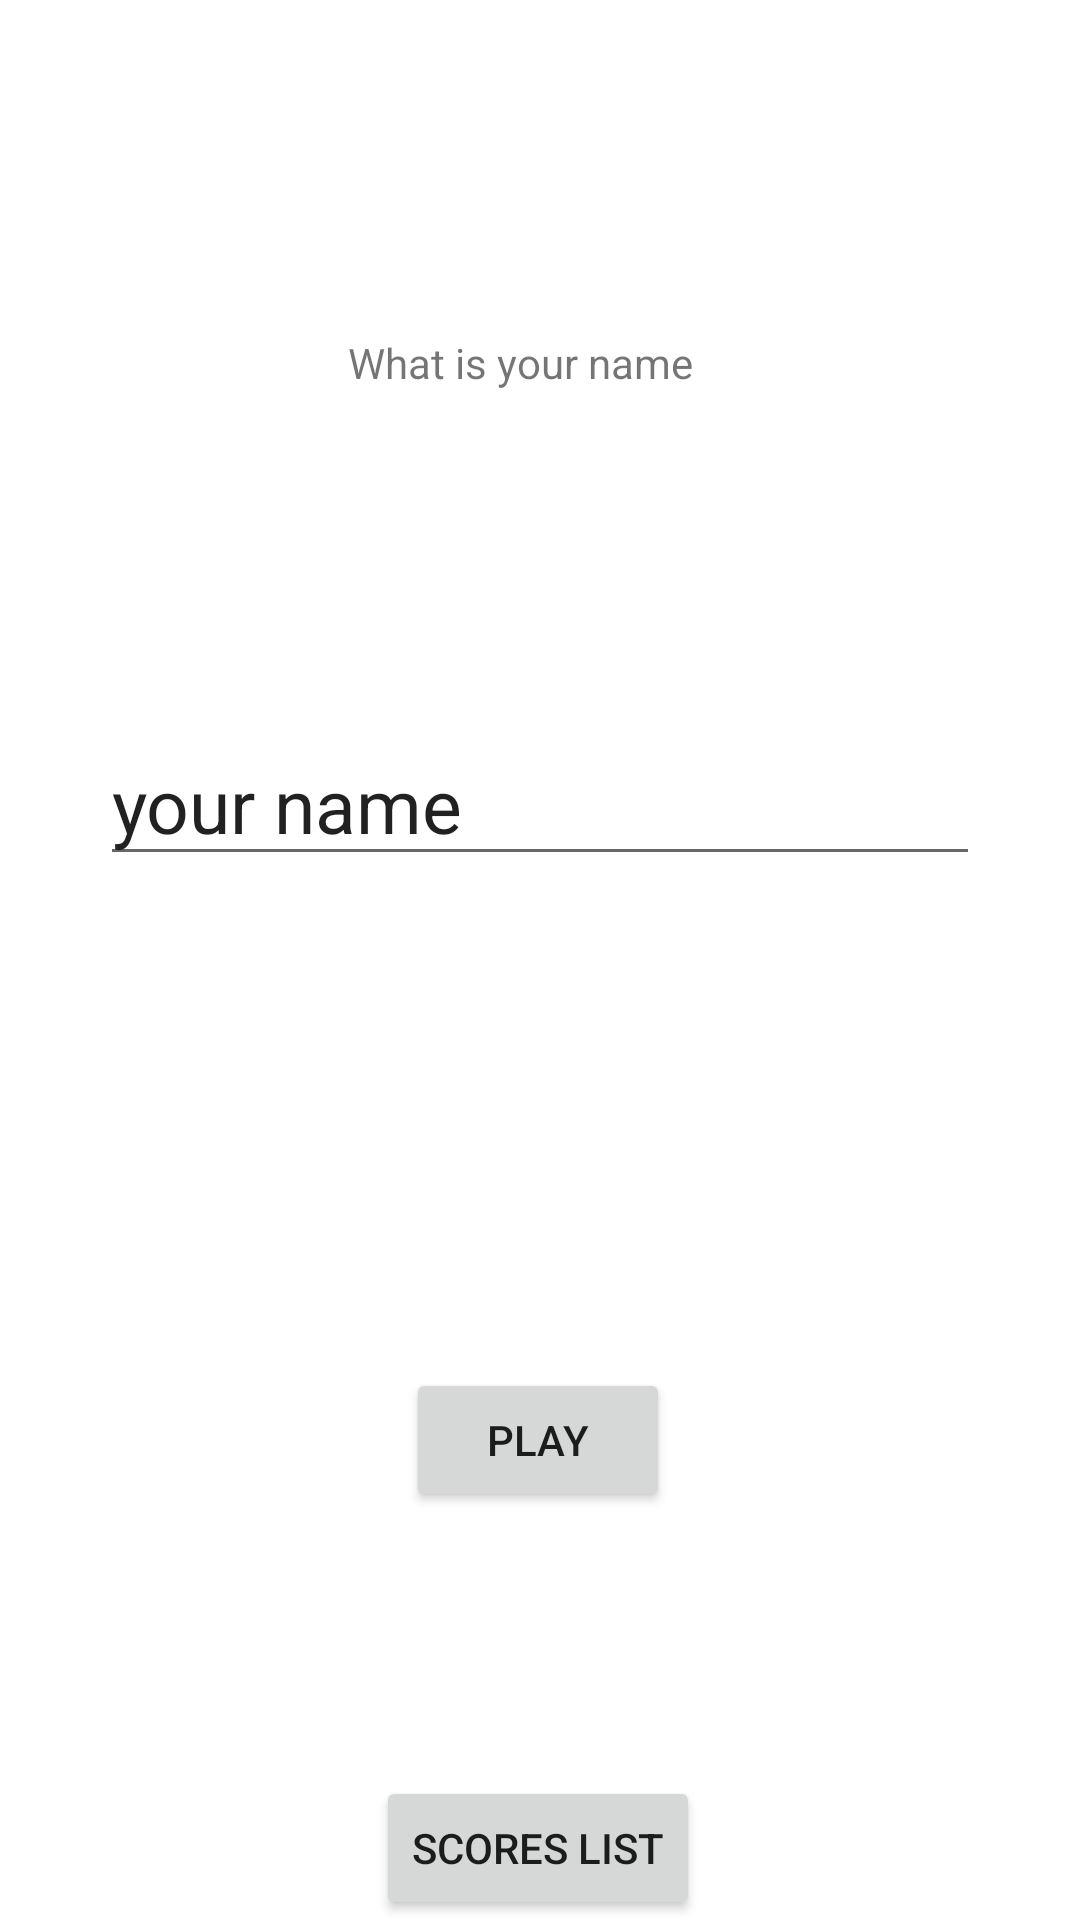

Produce the Android XML layout that renders to this screen, including the resource entries it uses.
<!-- AndroidManifest.xml: application theme Theme.MyApplicationfff -->
<!-- res/layout/activity_main.xml -->
<?xml version="1.0" encoding="utf-8"?>
<androidx.constraintlayout.widget.ConstraintLayout xmlns:android="http://schemas.android.com/apk/res/android"
    xmlns:app="http://schemas.android.com/apk/res-auto"
    xmlns:tools="http://schemas.android.com/tools"
    android:layout_width="match_parent"
    android:layout_height="match_parent"
    tools:context=".MainActivity">

    <Button
        android:id="@+id/next"
        android:layout_width="wrap_content"
        android:layout_height="wrap_content"
        android:layout_marginBottom="88dp"
        android:text="Play"
        app:layout_constraintBottom_toTopOf="@+id/scoresPage"
        app:layout_constraintEnd_toEndOf="parent"
        app:layout_constraintHorizontal_bias="0.498"
        app:layout_constraintStart_toStartOf="parent"
        tools:ignore="MissingConstraints" />

    <EditText
        android:id="@+id/editText"
        android:layout_width="wrap_content"
        android:layout_height="wrap_content"
        android:layout_marginBottom="164dp"
        android:ems="10"

        android:inputType="textPersonName"
        android:text="your name"
        android:textSize="25dp"

        app:layout_constraintBottom_toTopOf="@+id/next"
        app:layout_constraintEnd_toEndOf="parent"
        app:layout_constraintStart_toStartOf="parent" />

    <TextView
        android:id="@+id/text"
        android:layout_width="wrap_content"
        android:layout_height="wrap_content"

        android:text="What is your name"
        app:layout_constraintBottom_toTopOf="@+id/editText"
        app:layout_constraintEnd_toEndOf="parent"
        app:layout_constraintHorizontal_bias="0.474"
        app:layout_constraintStart_toStartOf="parent"
        app:layout_constraintTop_toTopOf="parent" />

    <Button
        android:id="@+id/scoresPage"
        android:layout_width="wrap_content"
        android:layout_height="wrap_content"
        android:text="Scores List"
        app:layout_constraintBottom_toBottomOf="parent"
        app:layout_constraintEnd_toEndOf="parent"
        app:layout_constraintHorizontal_bias="0.498"
        app:layout_constraintStart_toStartOf="parent" />
</androidx.constraintlayout.widget.ConstraintLayout>
<!-- resources referenced by this layout -->
<resources>
  <style name="Theme.MyApplicationfff" parent="Theme.MaterialComponents.DayNight.DarkActionBar">
          
          <item name="colorPrimary">@color/purple_500</item>
          <item name="colorPrimaryVariant">@color/purple_700</item>
          <item name="colorOnPrimary">@color/white</item>
          
          <item name="colorSecondary">@color/teal_200</item>
          <item name="colorSecondaryVariant">@color/teal_700</item>
          <item name="colorOnSecondary">@color/black</item>
          
          <item name="android:statusBarColor" tools:targetApi="l">?attr/colorPrimaryVariant</item>
          
      </style>
  <!-- not gathered from this repository: default colours our renderer supplied (Android Studio template values) -->
  <color name="purple_500">#FF6200EE</color>
  <color name="purple_700">#FF3700B3</color>
  <color name="teal_200">#FF03DAC5</color>
  <color name="teal_700">#FF018786</color>
  <color name="black">#FF000000</color>
  <color name="white">#FFFFFFFF</color>
</resources>
